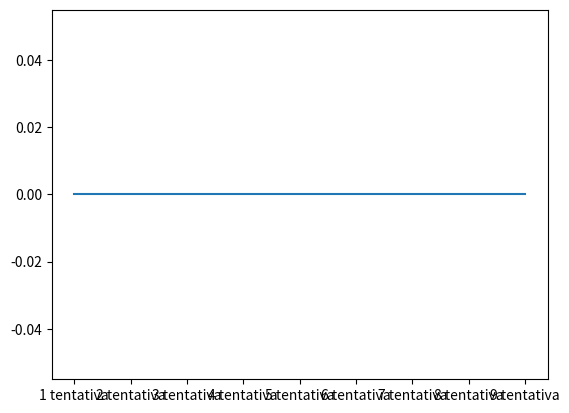

Source code (Python):
import time as t
import matplotlib.pyplot as plt

duration_list = [] # here will be Y axle
vez = 1
repeat = 9
legend = [] # this will be the X axle

print('Esse programa contará o intervalo entre as digitações das palavras por', repeat, 'vezes')
while len(duration_list) < repeat:
    start = t.perf_counter()
    input('Type something: ')
    end = t.perf_counter()
    duration = round(end - start, 2)
    duration_list.append(duration)
    legend_str = str(vez) + ' tentativa'
    legend.append(legend_str)
    vez += 1

print(duration_list)
print(legend)

plt.plot(legend, duration_list)
plt.show()
